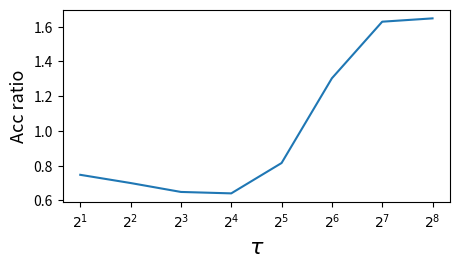

Recreate this plot in Python. (Note: this script raises an exception after producing the figure.)
import matplotlib as mp
import numpy as np
import matplotlib.pyplot as plt
from matplotlib import ticker
import os
from PIL import Image
import matplotlib.image as mpimg
import math

def loadDataFromfile(file_path):
    data_list = list()
    try:
        with open(file_path, "r") as f:
            lines = f.readlines()
            for line in lines:
                splited_line = line.split()

                if splited_line[0] == "COMPARE":
                                
                    new_data = CompareData()
                    
                    new_data.dim                  = int(splited_line  [1])
                    new_data.colli_ratio          = float(splited_line[2])
                    new_data.raw_time_cost        = float(splited_line[3])
                    new_data.SBT_time_cost        = float(splited_line[4])
                    new_data.total_index_of_space = int(splited_line  [5])
                    new_data.occ_ratio            = float(splited_line[6])
                    new_data.dimension_length     = int(splited_line  [7])

                    # if new_data.dimension_length % 200 != 0:
                    #     continue

                    data_list.append(new_data)

                elif splited_line[0] == "SBT":
                    new_data = SBTData()
                    
                    new_data.dim                   = int(splited_line  [1])
                    new_data.init_time_cost        = float(splited_line[2])
                    new_data.update_time_cost      = float(splited_line[3])
                    new_data.total_index_of_space  = int(splited_line  [4])
                    new_data.occ_ratio             = float(splited_line[5])
                    new_data.max_obs_move_distance = int(splited_line  [6])
                    new_data.colli_ratio           = float(splited_line[7])
                    new_data.dimension_length      = int(splited_line  [8])


                    # if new_data.dimension_length % 200 != 0:
                    #     continue
                
                    data_list.append(new_data)

    except Exception as e:            
        print(e)             
    return data_list

# std::stringstream ss;
# ss << N << " "  // Dimension
#    << (float)occ_count / success_count << " " // occ ratio
#    << sum_1/(double)success_count << " " // mean raw time cost
#    << sum_2/(double)success_count // mean SBT time cost
#    << getTotalIndexOfSpace<N>(temp_dim) << " " // total index of space
#    << (float)dynamic_obstacles.occ_pt_count_ / space_size << " " // ratio of occ grid
#    << printDimInfo<N>(temp_dim) << " " // dimension length
#    ;

class CompareData:
    dim = 0
    colli_ratio = 0.
    raw_time_cost = 0.
    SBT_time_cost = 0.
    total_index_of_space = 0
    occ_ratio = 0.
    dimension_length = 0 


class SBTData:
    dim = 0
    init_time_cost = 0.
    update_time_cost = 0.
    total_index_of_space = 0
    occ_ratio = 0.
    dimension_length = 0 
    max_obs_move_distance = 0

# def drawData3D(all_data, dim):
#     x1 = []
#     y1 = []
#     z1 = []
#     for a_data in all_data:
#         if a_data.dim == dim:
#             x1.append(a_data.occ_ratio)
#             y1.append(a_data.dimension_length)
#             z1.append(a_data.SBT_time_cost / a_data.raw_time_cost)

#     fig=plt.figure(figsize=(5,3.5)) #添加绘图框

#     ax = plt.axes(projection='3d')
#     ax.set_xlabel('Occ ratio', fontsize = 13)
#     ax.set_ylabel('Width', fontsize = 13)
#     ax.set_zlabel('Acc ratio', fontsize = 13)
    
#     scatter = ax.scatter(x1, y1, z1, 
#                 c=dim_color_map[dim], marker='.', label='dim='+str(dim))
#     plt.show()     

def drawCompareData(all_data, dim):
    map_data = {} # dimelength and data occ ratio, dimension_length
    for a_data in all_data:
        if type(a_data).__name__ != "CompareData":
            continue
        if a_data.dim != dim:
            continue

        if a_data.dimension_length not in map_data:
            map_data[a_data.dimension_length] = dict()
            map_data[a_data.dimension_length]["colli_ratio"] = list()
            map_data[a_data.dimension_length]["acc_ratio"] = list()
        map_data[a_data.dimension_length]["colli_ratio"].append(a_data.colli_ratio)
        map_data[a_data.dimension_length]["acc_ratio"].append(a_data.SBT_time_cost / a_data.raw_time_cost)

    fig=plt.figure(figsize=(5,4)) #添加绘图框
    ax = plt.axes()
    plt.ylabel("Acc Ratio", fontsize = 13)
    plt.xlabel("Obstacle Density ($\Phi$)", fontsize = 16)    
    for map_key, map_value in map_data.items():
        x = map_value["colli_ratio"]
        y = map_value["acc_ratio"]
        scatter = ax.scatter(x, y, marker='.')
        
        coefficients = np.polyfit(x, y, deg=1)
        trend_line = np.poly1d(coefficients)
        plt.plot(x, trend_line(x), label='width='+str(map_key))
        
    plt.legend(ncol=2, fontsize=12)    
    # plt.show()     
    save_path = "../test/pic/"
    if not os.path.exists(save_path):
        os.makedirs(save_path)
        print("Folder: " + save_path + " created")
    save_path = save_path + "dim_"+str(dim)+"_compare_summary"    
    plt.savefig(save_path, dpi = 200, bbox_inches='tight')   
    plt.close()
    print("save picture to "+save_path)        



def drawSBTInitData(all_data, dim):
    map_data = {} # dimelength and data occ ratio, dimension_length
    for a_data in all_data:
        if type(a_data).__name__ != "SBTData":
            continue
        if a_data.dim != dim:
            continue

        if a_data.dimension_length not in map_data:
            map_data[a_data.dimension_length] = dict()
            map_data[a_data.dimension_length]["colli_ratio"] = list()
            map_data[a_data.dimension_length]["init_time_cost"] = list()
        map_data[a_data.dimension_length]["colli_ratio"].append(a_data.colli_ratio)
        map_data[a_data.dimension_length]["init_time_cost"].append(a_data.init_time_cost)

    fig=plt.figure(figsize=(5,4)) #添加绘图框
    ax = plt.axes()

    plt.ylabel("Time Cost (ms)", fontsize = 16)
    plt.xlabel("Obstacle Density ($\Phi$)", fontsize = 16)    
    for map_key, map_value in map_data.items():
        x = map_value["colli_ratio"]
        y = map_value["init_time_cost"]
        scatter = ax.scatter(x, y, marker='.')
        
        coefficients = np.polyfit(x, y, deg=1)
        trend_line = np.poly1d(coefficients)
        plt.plot(x, trend_line(x), label='width='+str(map_key))

    plt.tick_params(axis='both', labelsize=18) # work
    formater = ticker.ScalarFormatter(useMathText=True) 
    formater.set_scientific(True)
    formater.set_powerlimits((0,0))
    ax = plt.gca()
    ax.yaxis.offsetText.set_fontsize(16)
    ax.yaxis.set_major_formatter(formater) 
    
    plt.legend(ncol=2, fontsize=12)    
    # plt.show()     
    save_path = "../test/pic/"
    if not os.path.exists(save_path):
        os.makedirs(save_path)
        print("Folder: " + save_path + " created")
    save_path = save_path + "dim_"+str(dim)+"_init_summary"    
    plt.savefig(save_path, dpi = 200, bbox_inches='tight')   
    plt.close()
    print("save picture to "+save_path)        


def drawSBTUpdateData(all_data, dim, max_obs_move_dist):
    map_data = {} # dimelength and data occ ratio, dimension_length
    for a_data in all_data:
        if type(a_data).__name__ != "SBTData":
            continue
        if a_data.dim != dim:
            continue

        if a_data.max_obs_move_distance != max_obs_move_dist:
            continue        
        if a_data.dimension_length not in map_data:
            map_data[a_data.dimension_length] = dict()
            map_data[a_data.dimension_length]["colli_ratio"] = list()
            map_data[a_data.dimension_length]["update_time_cost"] = list()
        map_data[a_data.dimension_length]["colli_ratio"].append(a_data.colli_ratio)
        map_data[a_data.dimension_length]["update_time_cost"].append(a_data.update_time_cost)

    fig=plt.figure(figsize=(5,4)) #添加绘图框
    ax = plt.axes()
    plt.ylabel("Time Cost(ms)", fontsize = 16)
    plt.xlabel("Obstacle Density ($\Phi$)", fontsize = 16)    
    for map_key, map_value in map_data.items():
        x = map_value["colli_ratio"]
        y = map_value["update_time_cost"]
        scatter = ax.scatter(x, y, marker='.')
        
        coefficients = np.polyfit(x, y, deg=1)
        trend_line = np.poly1d(coefficients)
        plt.plot(x, trend_line(x), label='width='+str(map_key))


    plt.tick_params(axis='both', labelsize=18) # work
    formater = ticker.ScalarFormatter(useMathText=True) 
    formater.set_scientific(True)
    formater.set_powerlimits((0,0))
    ax = plt.gca()
    ax.yaxis.offsetText.set_fontsize(16)
    ax.yaxis.set_major_formatter(formater)     
        
    plt.legend(ncol=2, fontsize=12)    
    # plt.show()     
    save_path = "../test/pic/"
    if not os.path.exists(save_path):
        os.makedirs(save_path)
        print("Folder: " + save_path + " created")
    save_path = save_path + "dim_"+str(dim)+"_dist_"+ str(max_obs_move_dist) +"_update_summary"    
    plt.savefig(save_path, dpi = 200, bbox_inches='tight')   
    plt.close()
    print("save picture to "+save_path)        



dim_color_map = {
    2:"green",
    3:"blue",
}

file_path = "../test/SBT_LOS.txt"

# all_compare_data = loadDataFromfile(file_path)

# drawSBTInitData(all_compare_data, 3)
# drawSBTInitData(all_compare_data, 2)

# for max_dist in [1, 2, 3, 4]:
#     drawSBTUpdateData(all_compare_data, 3, max_dist)
#     drawSBTUpdateData(all_compare_data, 2, max_dist)

# drawCompareData(all_compare_data, 3)
# drawCompareData(all_compare_data, 2)


def drawTauAndAcc():
    acc_ratio = [0.747425,  0.700162, 0.648823, 0.640607, 0.815295, 1.30309, 1.62883, 1.64793]
    tau = ["$2^1$", "$2^2$", "$2^3$", "$2^4$", "$2^5$", "$2^6$", "$2^7$", "$2^8$"]

    fig=plt.figure(figsize=(5,2.5)) #添加绘图框

    plt.plot(tau, acc_ratio, markersize=5, label="周活")
    
    #ax = plt.axes()
    plt.ylabel("Acc ratio", fontsize = 13)
    plt.xlabel(r'$\tau$', fontsize = 16)    
    save_path = "../test/pic/"
    save_path = save_path + "acc_and_tau"    
    plt.savefig(save_path, dpi = 200, bbox_inches='tight')   
    plt.close()
    #plt.show()
    print("save picture to "+save_path)        

drawTauAndAcc()
